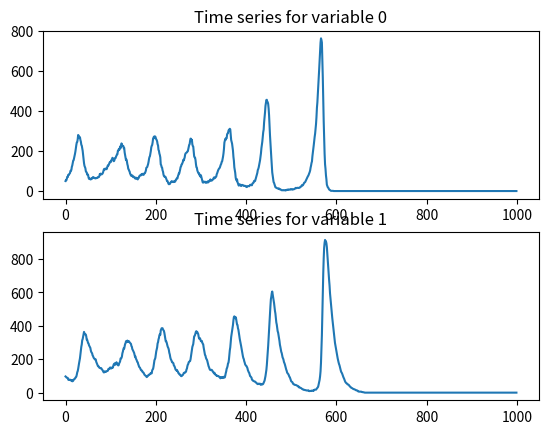

Reproduce this figure in Python.
# smfsb.py
# Start to implement a few smfsb functions in python
# Using numpy for now, but may switch to JAX at some point

import numpy as np
# import scipy as sp

# class for SPN models

class Spn:
    
    def __init__(self, pre, post, h, m):
        self.pre = np.matrix(pre)
        self.post = np.matrix(post)
        self.h = h
        self.m = np.array(m)
        
    def __str__(self):
        return "pre: {}\npost: {}\nh: {}\nm: {}".format(str(self.pre),
                                str(self.post), str(self.h), str(self.m))

    def stepGillespie(self):
        S = (self.post - self.pre).T
        u, v = S.shape
        def step(x0, t0, deltat):
            t = t0
            x = x0
            termt = t0 + deltat
            while(True):
                h = self.h(x, t)
                h0 = h.sum()
                if (h0 > 1e06):
                    print("WARNING: hazard too large - terminating!")
                    return(x)
                if (h0 < 1e-10):
                    t = 1e99
                else:
                    t = t + np.random.exponential(1.0/h0)
                if (t > termt):
                    return(x)
                j = np.random.choice(v, p=h/h0)
                x = np.add(x, S[:,j].A1)
        return step
    
# some simulation functions

def simTs(x0, t0, tt, dt, stepFun):
    n = int((tt-t0) // dt) + 1
    u = len(x0)
    mat = np.zeros((n, u))
    x = x0
    t = t0
    mat[1,:] = x
    for i in range(n):
        t = t + dt
        x = stepFun(x, t, dt)
        mat[i,:] = x
    return mat

# TODO: want simSample, too

# some example SPN models
    
lv = Spn([[1,0],[1,1],[0,1]], [[2,0],[0,2],[0,0]],
         lambda x, t: np.array([x[0], 0.005*x[0]*x[1], 0.6*x[1]]),
                               [50,100])
stepLv = lv.stepGillespie()

# some test code

print(lv)
print(lv.m)
print(stepLv(lv.m, 0, 1.0))
print(stepLv(lv.m, 0, 1.0))
         
out = simTs(lv.m, 0, 100, 0.1, stepLv)

import matplotlib.pyplot as plt
figure, axis = plt.subplots(2)
for i in range(2):
    axis[i].plot(range(out.shape[0]), out[:,i])
    axis[i].set_title(f'Time series for variable {i}')
plt.savefig("lv-ts.png")


# eof

